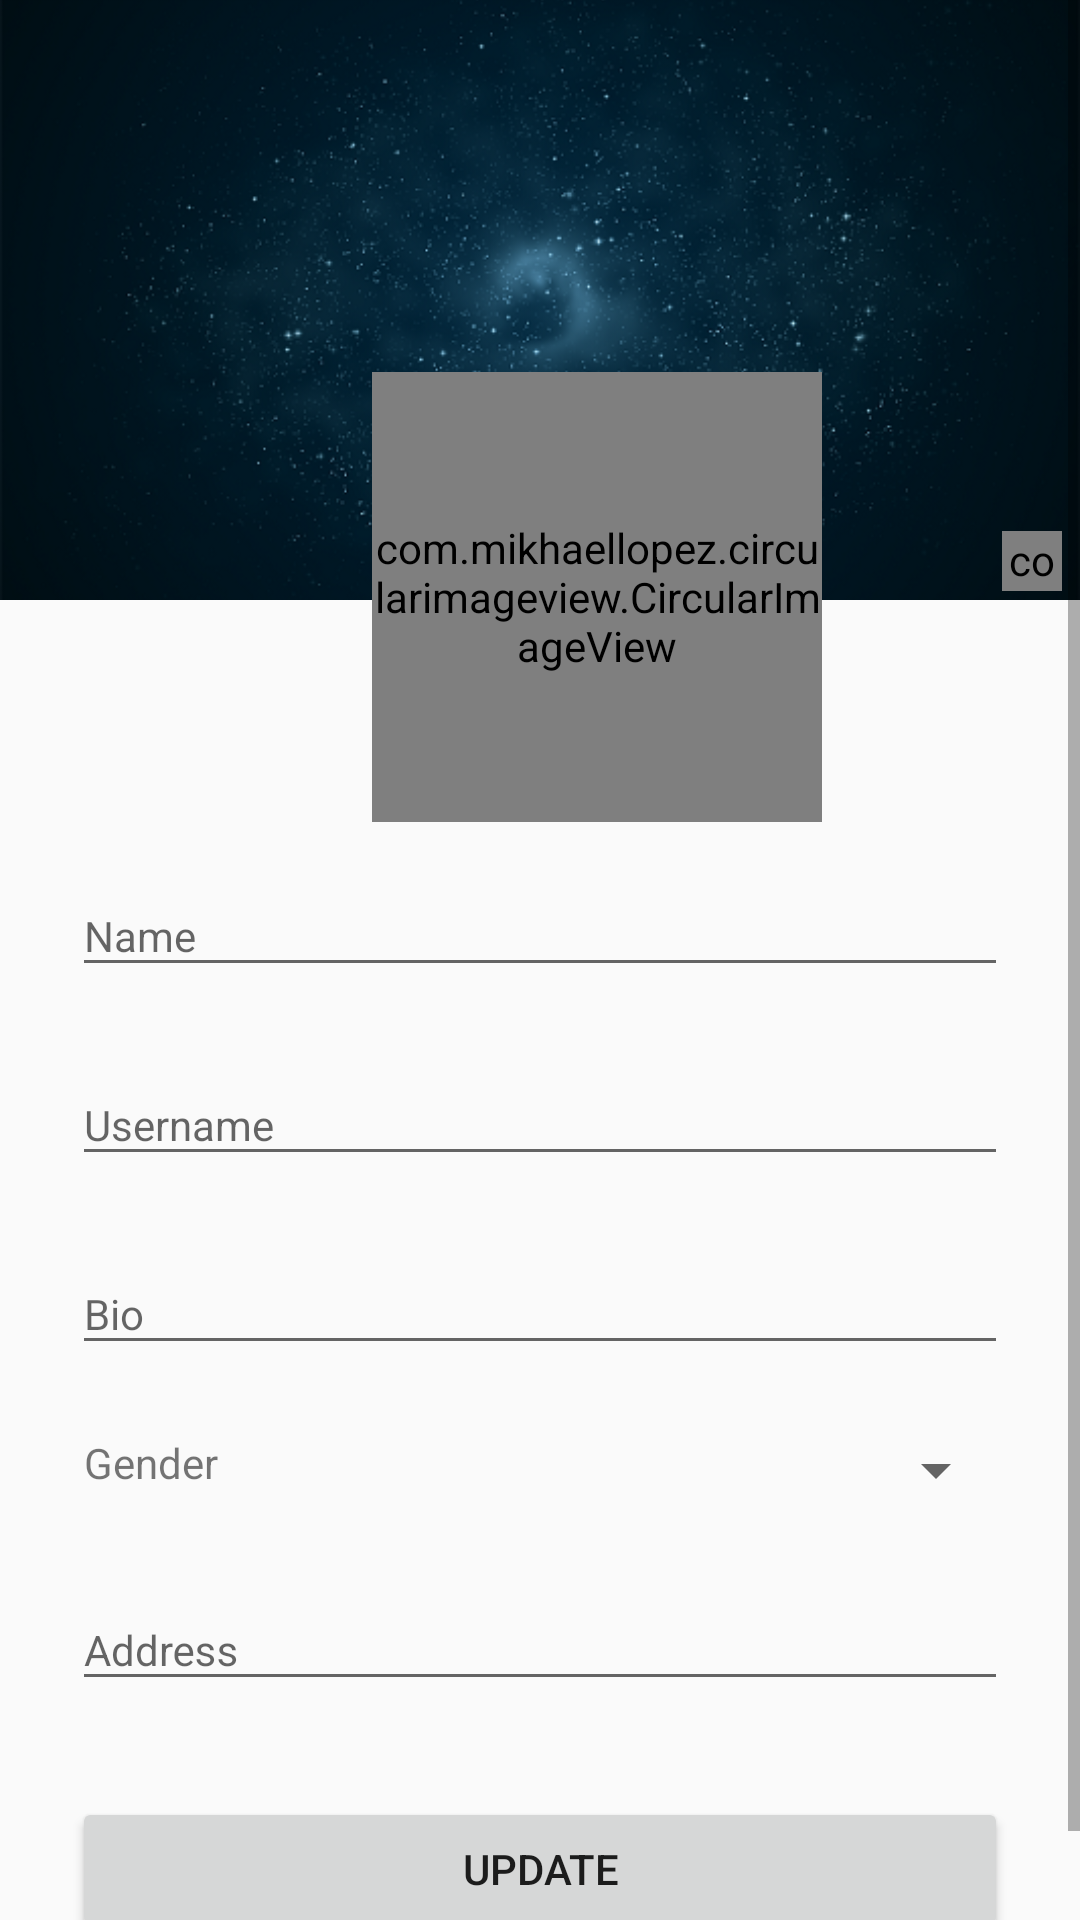

Write the Android layout XML for this screen, with the resource values it uses.
<!-- AndroidManifest.xml: application theme AppTheme -->
<!-- res/layout/activity_edit_profile.xml -->
<?xml version="1.0" encoding="utf-8"?>
<android.support.constraint.ConstraintLayout xmlns:android="http://schemas.android.com/apk/res/android"
    xmlns:app="http://schemas.android.com/apk/res-auto"
    xmlns:tools="http://schemas.android.com/tools"
    android:layout_width="match_parent"
    android:layout_height="match_parent"
    tools:context=".users.EditProfileActivity">


    <ScrollView xmlns:android="http://schemas.android.com/apk/res/android"
        android:layout_width="fill_parent"
        android:layout_height="wrap_content"
        android:fitsSystemWindows="true"
        app:layout_constraintBottom_toBottomOf="parent"
        app:layout_constraintEnd_toEndOf="parent"
        app:layout_constraintHorizontal_bias="0.0"
        app:layout_constraintStart_toStartOf="parent"
        app:layout_constraintTop_toTopOf="parent"
        app:layout_constraintVertical_bias="1.0">

        <LinearLayout
            android:layout_width="match_parent"
            android:layout_height="wrap_content"
            android:orientation="vertical"
            app:layout_constraintEnd_toEndOf="parent"
            app:layout_constraintStart_toStartOf="parent">


            
            <RelativeLayout
                android:id="@+id/relativeLayout"
                android:layout_width="match_parent"
                android:layout_height="wrap_content">


                <ImageView
                    android:id="@+id/imgCoverPicture"
                    android:layout_width="match_parent"
                    android:layout_height="200dp"
                    android:layout_alignParentStart="true"
                    android:layout_marginStart="0dp"
                    android:onClick="promptCoverPictureChange"
                    android:scaleType="centerCrop"
                    android:src="@drawable/img_cover_photo_placeholder" />

                <com.mikhaellopez.circularimageview.CircularImageView
                    android:id="@+id/imgChangeCoverPicture"
                    android:layout_width="20dp"
                    android:layout_height="20dp"
                    android:layout_alignEnd="@+id/imgCoverPicture"
                    android:layout_alignBottom="@+id/imgCoverPicture"
                    android:layout_marginEnd="6dp"
                    android:layout_marginBottom="3dp"
                    android:foregroundGravity="top"
                    android:onClick="promptProfilePictureChange"
                    android:src="@drawable/img_change_picture_icon"
                    app:layout_constraintBottom_toBottomOf="@+id/imgProfilePicture"
                    app:layout_constraintEnd_toEndOf="@+id/imgProfilePicture" />

                <com.mikhaellopez.circularimageview.CircularImageView
                    android:id="@+id/imgChangeProfilePicture"
                    android:layout_width="20dp"
                    android:layout_height="20dp"
                    android:layout_alignStart="@+id/imgProfilePicture"
                    android:layout_alignTop="@+id/imgProfilePicture"
                    android:layout_marginStart="125dp"
                    android:layout_marginTop="107dp"
                    android:layout_marginEnd="8dp"
                    android:onClick="promptCoverPictureChange"
                    android:src="@drawable/img_change_picture_icon"
                    app:layout_constraintBottom_toBottomOf="@+id/imgProfilePicture"
                    app:layout_constraintEnd_toEndOf="@+id/imgCoverPicture" />

                <com.mikhaellopez.circularimageview.CircularImageView
                    android:id="@+id/imgProfilePicture"
                    android:layout_width="150dp"
                    android:layout_height="150dp"
                    android:layout_alignParentStart="true"
                    android:layout_alignParentTop="true"
                    android:layout_gravity="center"
                    android:layout_marginStart="124dp"
                    android:layout_marginTop="124dp"
                    android:onClick="promptProfilePictureChange"
                    android:src="@drawable/img_profile_picture_placeholder_female"
                    app:civ_border_color="#EEEEEE"
                    app:civ_border_width="4dp"
                    app:civ_shadow="true"
                    app:civ_shadow_color="#8BC34A"
                    app:civ_shadow_radius="10"
                    tools:layout_editor_absoluteX="132dp"
                    tools:layout_editor_absoluteY="140dp" />

                <ProgressBar
                    android:id="@+id/edit_profile_picture_progress_bar"
                    style="?android:attr/progressBarStyleLarge"
                    android:layout_width="40dp"
                    android:layout_height="40dp"
                    android:layout_alignStart="@+id/imgProfilePicture"
                    android:layout_alignTop="@+id/imgProfilePicture"
                    android:layout_alignEnd="@+id/imgProfilePicture"
                    android:layout_alignBottom="@+id/imgProfilePicture"
                    android:layout_marginStart="60dp"
                    android:layout_marginTop="60dp"
                    android:layout_marginEnd="60dp"
                    android:layout_marginBottom="60dp"
                    android:visibility="invisible" />

                <ProgressBar
                    android:id="@+id/edit_cover_picture_progress_bar"
                    style="?android:attr/progressBarStyleLarge"
                    android:layout_width="40dp"
                    android:layout_height="40dp"
                    android:layout_alignStart="@+id/imgCoverPicture"
                    android:layout_alignTop="@+id/imgCoverPicture"
                    android:layout_alignEnd="@+id/imgCoverPicture"
                    android:layout_alignBottom="@+id/imgCoverPicture"
                    android:layout_margin="80dp"
                    android:visibility="invisible" />

            </RelativeLayout>

            <LinearLayout
                android:layout_width="match_parent"
                android:layout_height="wrap_content"
                android:orientation="vertical"
                android:paddingLeft="24dp"
                android:paddingRight="24dp">

                <android.support.design.widget.TextInputLayout
                    android:layout_width="match_parent"
                    android:layout_height="wrap_content"
                    android:layout_marginTop="8dp"
                    android:layout_marginBottom="8dp">

                    <EditText
                        android:id="@+id/et_name"
                        android:layout_width="match_parent"
                        android:layout_height="wrap_content"
                        android:hint="Name"
                        android:inputType="textCapWords"
                        android:textSize="14sp" />
                </android.support.design.widget.TextInputLayout>

                
                <android.support.design.widget.TextInputLayout
                    android:layout_width="match_parent"
                    android:layout_height="wrap_content"
                    android:layout_marginTop="8dp"
                    android:layout_marginBottom="8dp">

                    <EditText
                        android:id="@+id/et_username"
                        android:layout_width="match_parent"
                        android:layout_height="wrap_content"
                        android:hint="Username"
                        android:inputType="text"
                        android:textSize="14sp" />
                </android.support.design.widget.TextInputLayout>

                
                <android.support.design.widget.TextInputLayout
                    android:layout_width="match_parent"
                    android:layout_height="wrap_content"
                    android:layout_marginTop="8dp"
                    android:layout_marginBottom="8dp">

                    <EditText
                        android:id="@+id/et_bio"
                        android:layout_width="match_parent"
                        android:layout_height="wrap_content"
                        android:hint="Bio"
                        android:inputType="text"
                        android:textSize="14sp" />
                </android.support.design.widget.TextInputLayout>

                <LinearLayout
                    android:layout_width="match_parent"
                    android:layout_height="wrap_content"
                    android:layout_marginLeft="4dp"
                    android:layout_marginTop="15dp"
                    android:layout_marginBottom="10dp"
                    android:orientation="horizontal">

                    <TextView
                        android:layout_width="wrap_content"
                        android:layout_height="match_parent"
                        android:text="Gender" />

                    <Spinner
                        android:id="@+id/spinnerGender"
                        android:layout_width="match_parent"
                        android:layout_height="wrap_content"
                        android:layout_marginLeft="20dp">

                    </Spinner>

                </LinearLayout>



                

                
                <android.support.design.widget.TextInputLayout
                    android:layout_width="match_parent"
                    android:layout_height="wrap_content"
                    android:layout_marginTop="8dp"
                    android:layout_marginBottom="8dp">

                    <EditText
                        android:id="@+id/et_address"
                        android:layout_width="match_parent"
                        android:layout_height="wrap_content"
                        android:hint="Address"
                        android:inputType="text"
                        android:textSize="14sp" />

                </android.support.design.widget.TextInputLayout>

                <android.support.v7.widget.AppCompatButton
                    android:id="@+id/btnUpdateInfo"
                    android:layout_width="fill_parent"
                    android:layout_height="wrap_content"
                    android:layout_marginTop="24dp"
                    android:layout_marginBottom="24dp"
                    android:padding="12dp"
                    android:text="Update" />

            </LinearLayout>

            

            

        </LinearLayout>

    </ScrollView>

</android.support.constraint.ConstraintLayout>
<!-- resources referenced by this layout -->
<resources>
  <!-- drawable img_change_picture_icon: png bitmap (drawable, 3235 bytes) -->
  <!-- drawable img_cover_photo_placeholder: png bitmap (drawable, 218302 bytes) -->
  <!-- drawable img_profile_picture_placeholder_female: jpg bitmap (drawable, 5167 bytes) -->
  <style name="AppTheme" parent="Theme.AppCompat.Light.DarkActionBar">
          
          <item name="colorPrimary">@color/colorPrimary</item>
          <item name="colorPrimaryDark">@color/colorPrimaryDark</item>
          <item name="colorAccent">@color/colorAccent</item>
      </style>
  <color name="colorPrimary">#008577</color>
  <color name="colorPrimaryDark">#00574B</color>
  <color name="colorAccent">#D81B60</color>
</resources>
